Photos from the image-classification dataset "yolov5s-plant-recognition" in the GitHub repository yangjinyong123/yolov5s-plant-recognition. Its 9 classes are: BaJiaoJinPan, DuJuan, GuangYuLan, GuiYe, HaiTong, MuJin, ShiNan, WuTong, YinXing.

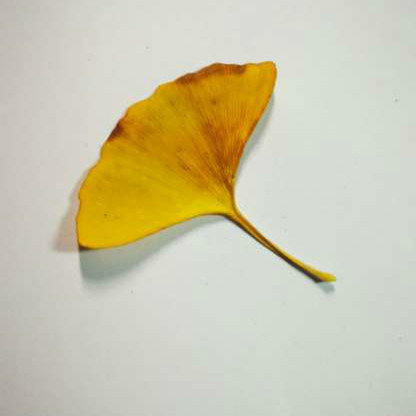
Label: YinXing

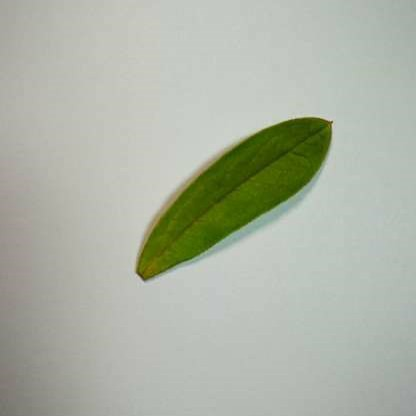
Label: DuJuan

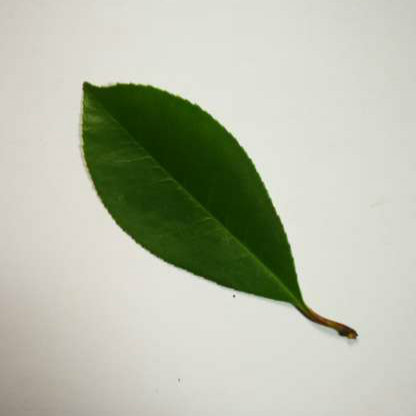
Label: ShiNan

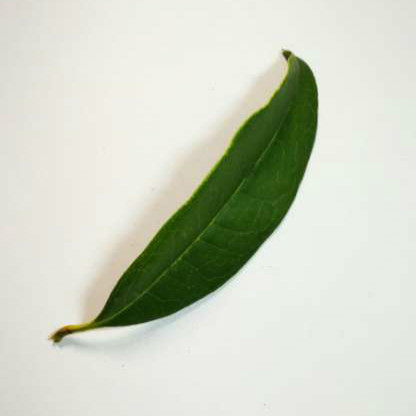
Label: GuiYe

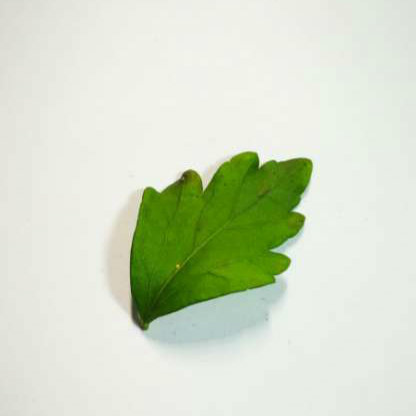
Label: MuJin

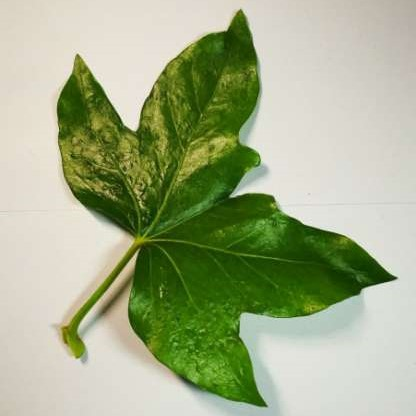
Label: BaJiaoJinPan
